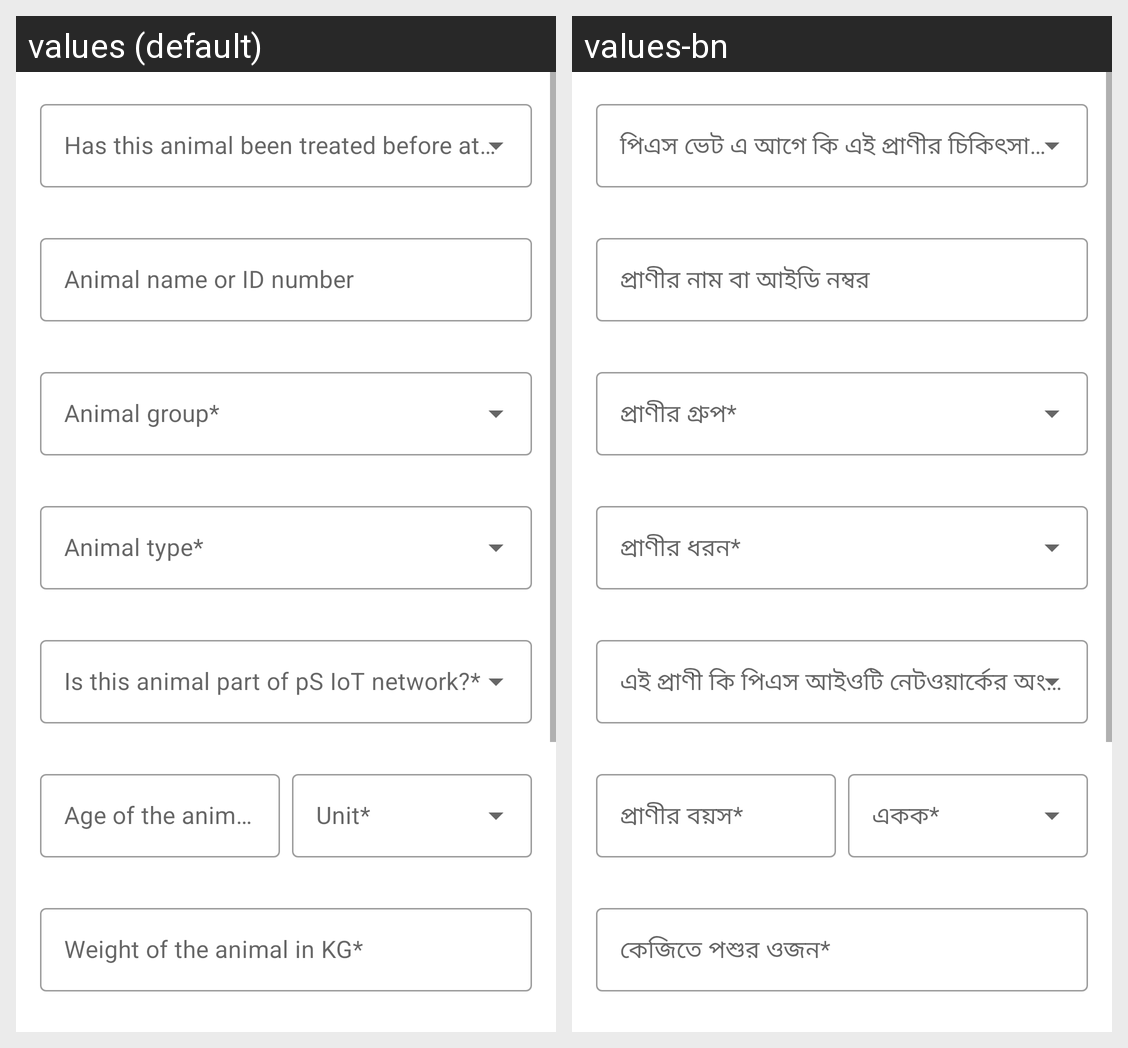

Here is an Android app screen in its default locale and in the app's own translations. Write out the translated-string differences for the strings that appear on this screen.
Android screen res/layout/fragment_animal_info.xml rendered under 2 locales, left to right: values (default), values-bn. Device: Nexus 5 (rendered at 1080×1920; each locale shown at half size, 540×960, under a caption strip naming it); theme Theme.PranishebaVet.
Strings drawn on this screen, with the default value and each locale's value (text and hints the layout hard-codes, and strings that could not be matched under every locale, appear in the picture but are not listed):

animal_name_or_id_number
  values: Animal name or ID number
  values-bn: প্রাণীর নাম বা আইডি নম্বর

age_of_the_animal
  values: Age of the animal*
  values-bn: প্রাণীর বয়স*

weight_of_the_animal_in_kg
  values: Weight of the animal in KG*
  values-bn: কেজিতে পশুর ওজন*
